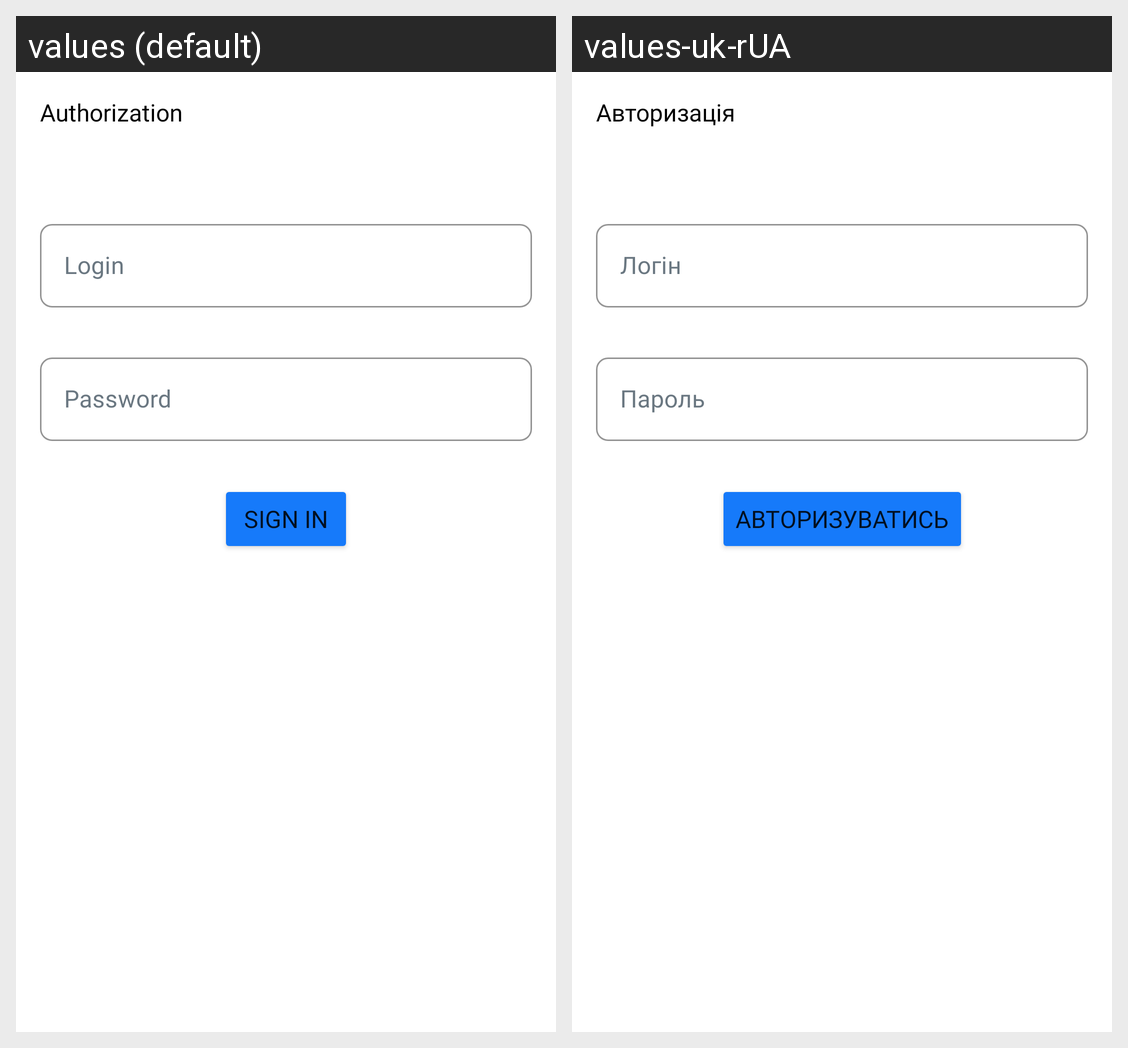

This grid shows one Android layout under two languages. Give, for every string resource on the screen, its name, the default text and each shown locale's text.
Android screen res/layout/fragment_sign_in.xml rendered under 2 locales, left to right: values (default), values-uk-rUA. Device: Nexus 5 (rendered at 1080×1920; each locale shown at half size, 540×960, under a caption strip naming it); theme Theme.ESupervisor.
Strings drawn on this screen, with the default value and each locale's value (text and hints the layout hard-codes, and strings that could not be matched under every locale, appear in the picture but are not listed):

authorization
  values: Authorization
  values-uk-rUA: Авторизація

login
  values: Login
  values-uk-rUA: Логін

password
  values: Password
  values-uk-rUA: Пароль

signin
  values: Sign in
  values-uk-rUA: Авторизуватись
